Dataset: dataset (GitHub, Sabira687/Coins). Classes: 100 tenge, 10 tenge, 20 tenge, 50 tenge, 5 tenge.

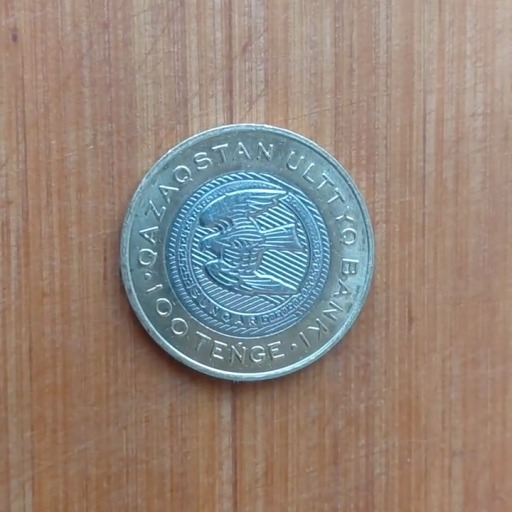
Label: 100 tenge

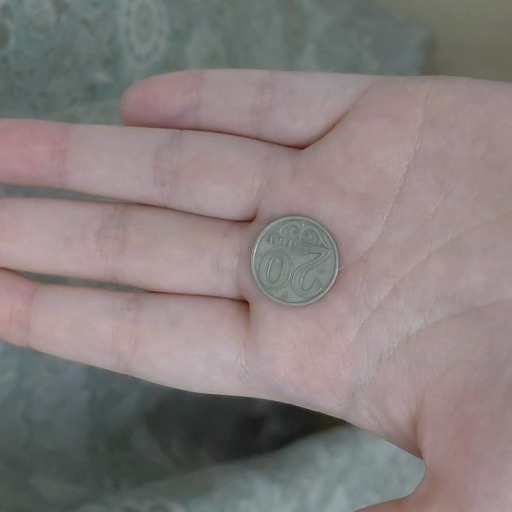
Label: 20 tenge

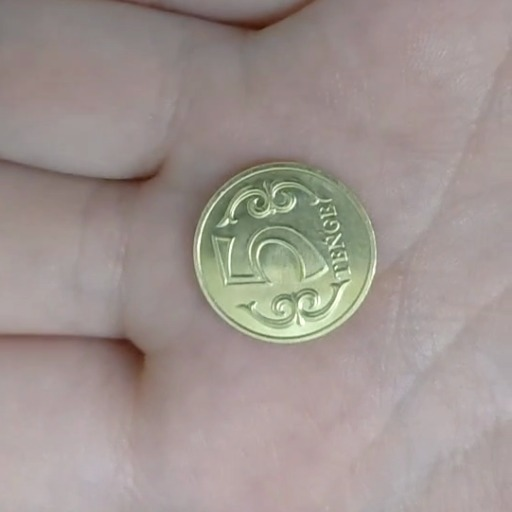
Label: 5 tenge

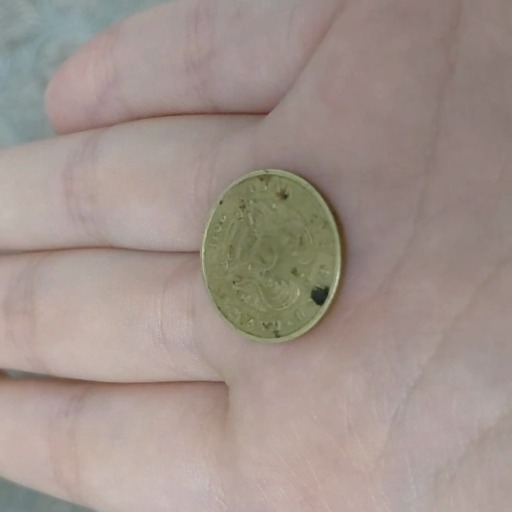
Label: 10 tenge

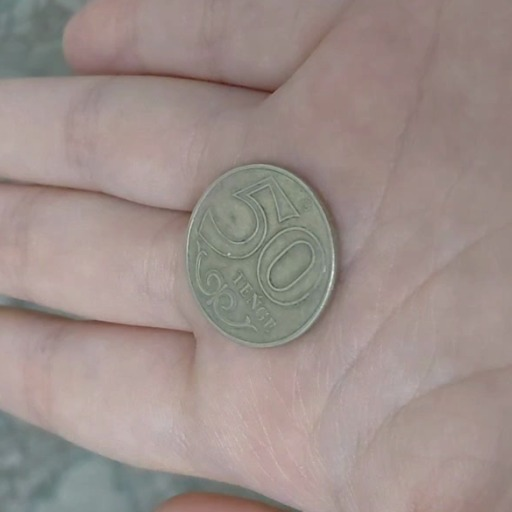
Label: 50 tenge

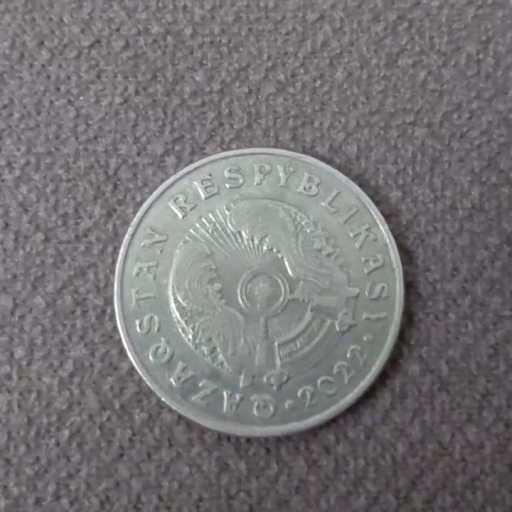
Label: 50 tenge
